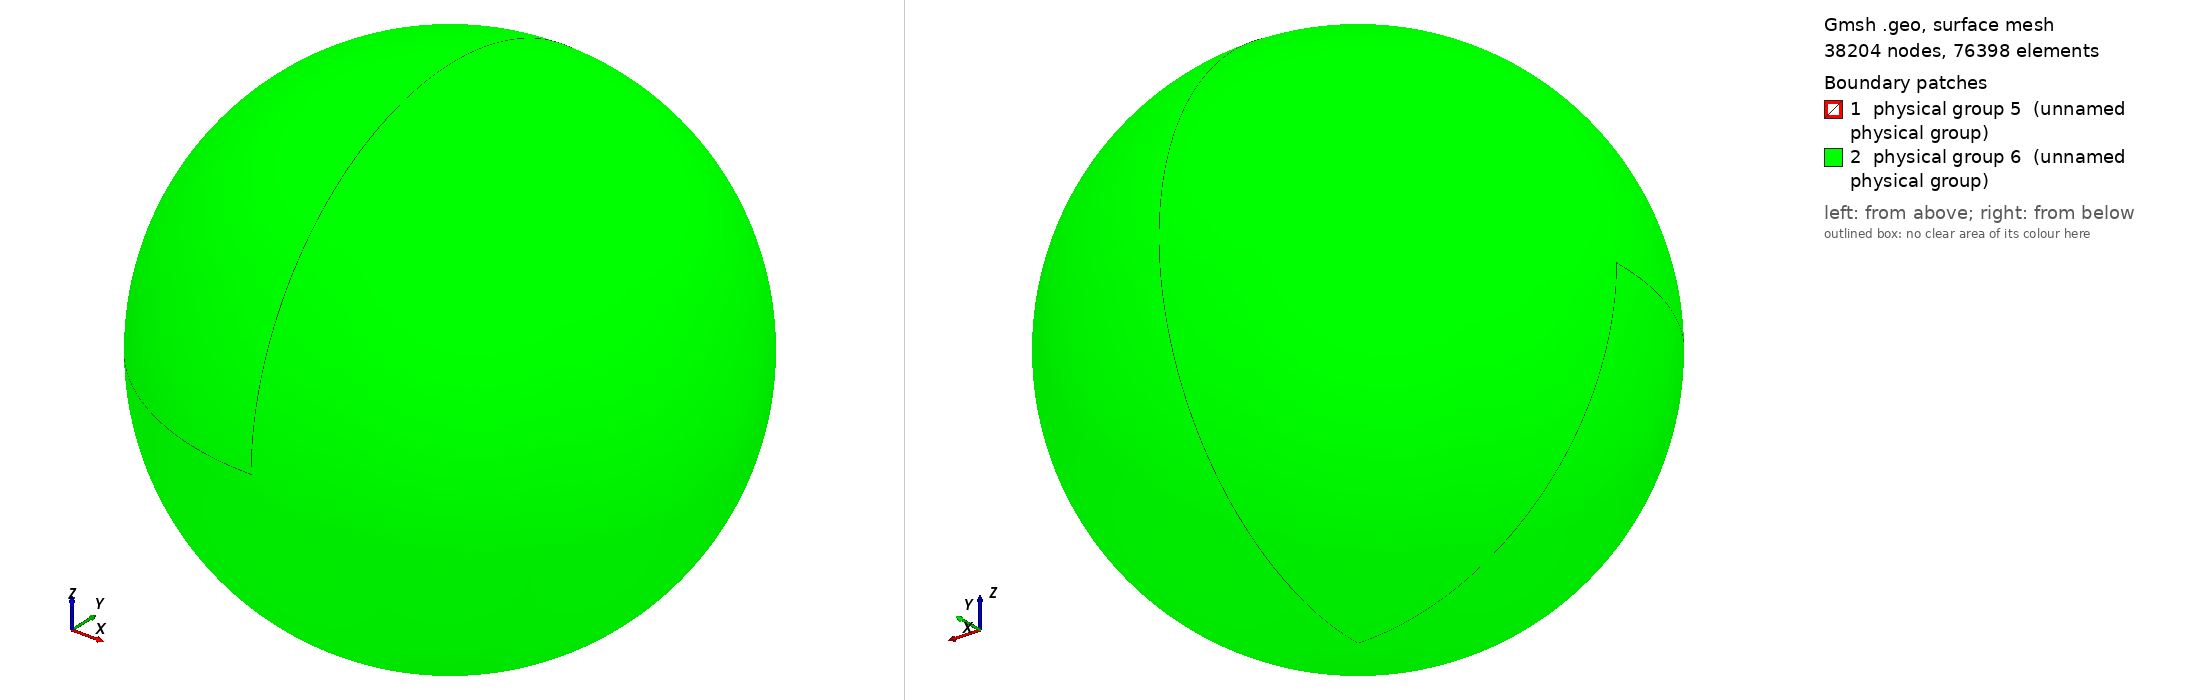

Gmsh geometry script, surface-meshed: 38204 nodes, 76398 surface elements. Boundary patches (legend numbers): 1 physical group 5 (unnamed physical group), 2 physical group 6 (unnamed physical group). Left view from above one corner, right view from below the opposite corner. Legend entries are the model's physical surfaces. The drawing asked Gmsh for element sizes between 1% and 20% of the model's largest extent; the script's own settings can give other sizes.

=== freeCircle3D.geo (drawn) ===
r = 1;
R = 10;

d  = 10;
cl = r / d;

Point(0) = { 0,  0, 0, cl};

Point(1) = {+r,  0,  0, cl};
Point(2) = { 0, +r,  0, cl};
Point(3) = {-r,  0,  0, cl};
Point(4) = { 0, -r,  0, cl};
Point(5) = { 0,  0, +r, cl};
Point(6) = { 0,  0, -r, cl};

Circle(1) = {1, 0, 2};
Circle(2) = {2, 0, 3};
Circle(3) = {3, 0, 4};
Circle(4) = {4, 0, 1};

Circle(5) = {1, 0, 5};
Circle(6) = {5, 0, 3};
Circle(7) = {3, 0, 6};
Circle(8) = {6, 0, 1};

Circle(9)  = {2, 0, 5};
Circle(10) = {5, 0, 4};
Circle(11) = {4, 0, 6};
Circle(12) = {6, 0, 2};

Point(111) = {+R,  0,  0, cl};
Point(112) = { 0, +R,  0, cl};
Point(113) = {-R,  0,  0, cl};
Point(114) = { 0, -R,  0, cl};
Point(115) = { 0,  0, +R, cl};
Point(116) = { 0,  0, -R, cl};

Circle(111) = {111, 0, 112};
Circle(112) = {112, 0, 113};
Circle(113) = {113, 0, 114};
Circle(114) = {114, 0, 111};

Circle(115) = {111, 0, 115};
Circle(116) = {115, 0, 113};
Circle(117) = {113, 0, 116};
Circle(118) = {116, 0, 111};

Circle(119)  = {112, 0, 115};
Circle(1110) = {115, 0, 114};
Circle(1111) = {114, 0, 116};
Circle(1112) = {116, 0, 112};

Line Loop(1) = { 1,  9, -5};
Line Loop(2) = { 9,  6, -2};
Line Loop(3) = { 2,  7, 12};
Line Loop(4) = {12, -1, -8};
Line Loop(5) = {4,   5, 10};
Line Loop(6) = {10, -3, -6};
Line Loop(7) = {11,  8, -4};
Line Loop(8) = {7, -11, -3};

Ruled Surface(1) = {1};
Ruled Surface(2) = {2};
Ruled Surface(3) = {3};
Ruled Surface(4) = {4};
Ruled Surface(5) = {5};
Ruled Surface(6) = {6};
Ruled Surface(7) = {7};
Ruled Surface(8) = {8};

Line Loop(111) = { 111,  119, -115};
Line Loop(112) = { 119,  116, -112};
Line Loop(113) = { 112,  117, 1112};
Line Loop(114) = {1112, -111, -118};
Line Loop(115) = {114,   115, 1110};
Line Loop(116) = {1110, -113, -116};
Line Loop(117) = {1111,  118, -114};
Line Loop(118) = {117, -1111, -113};

Ruled Surface(111) = {111};
Ruled Surface(112) = {112};
Ruled Surface(113) = {113};
Ruled Surface(114) = {114};
Ruled Surface(115) = {115};
Ruled Surface(116) = {116};
Ruled Surface(117) = {117};
Ruled Surface(118) = {118};

Surface Loop(1) = {118, 113, 112, 111, 114, 117, 115, 116};
Surface Loop(2) = {6, 5, 7, 8, 3, 2, 1, 4};

Volume(1) = {1, 2};


Physical Surface(5) = {  1,   2,   3,   4,   5,   6,   7,   8};
Physical Surface(6) = {111, 112, 113, 114, 115, 116, 117, 118};
Physical Volume(7) = {1};
